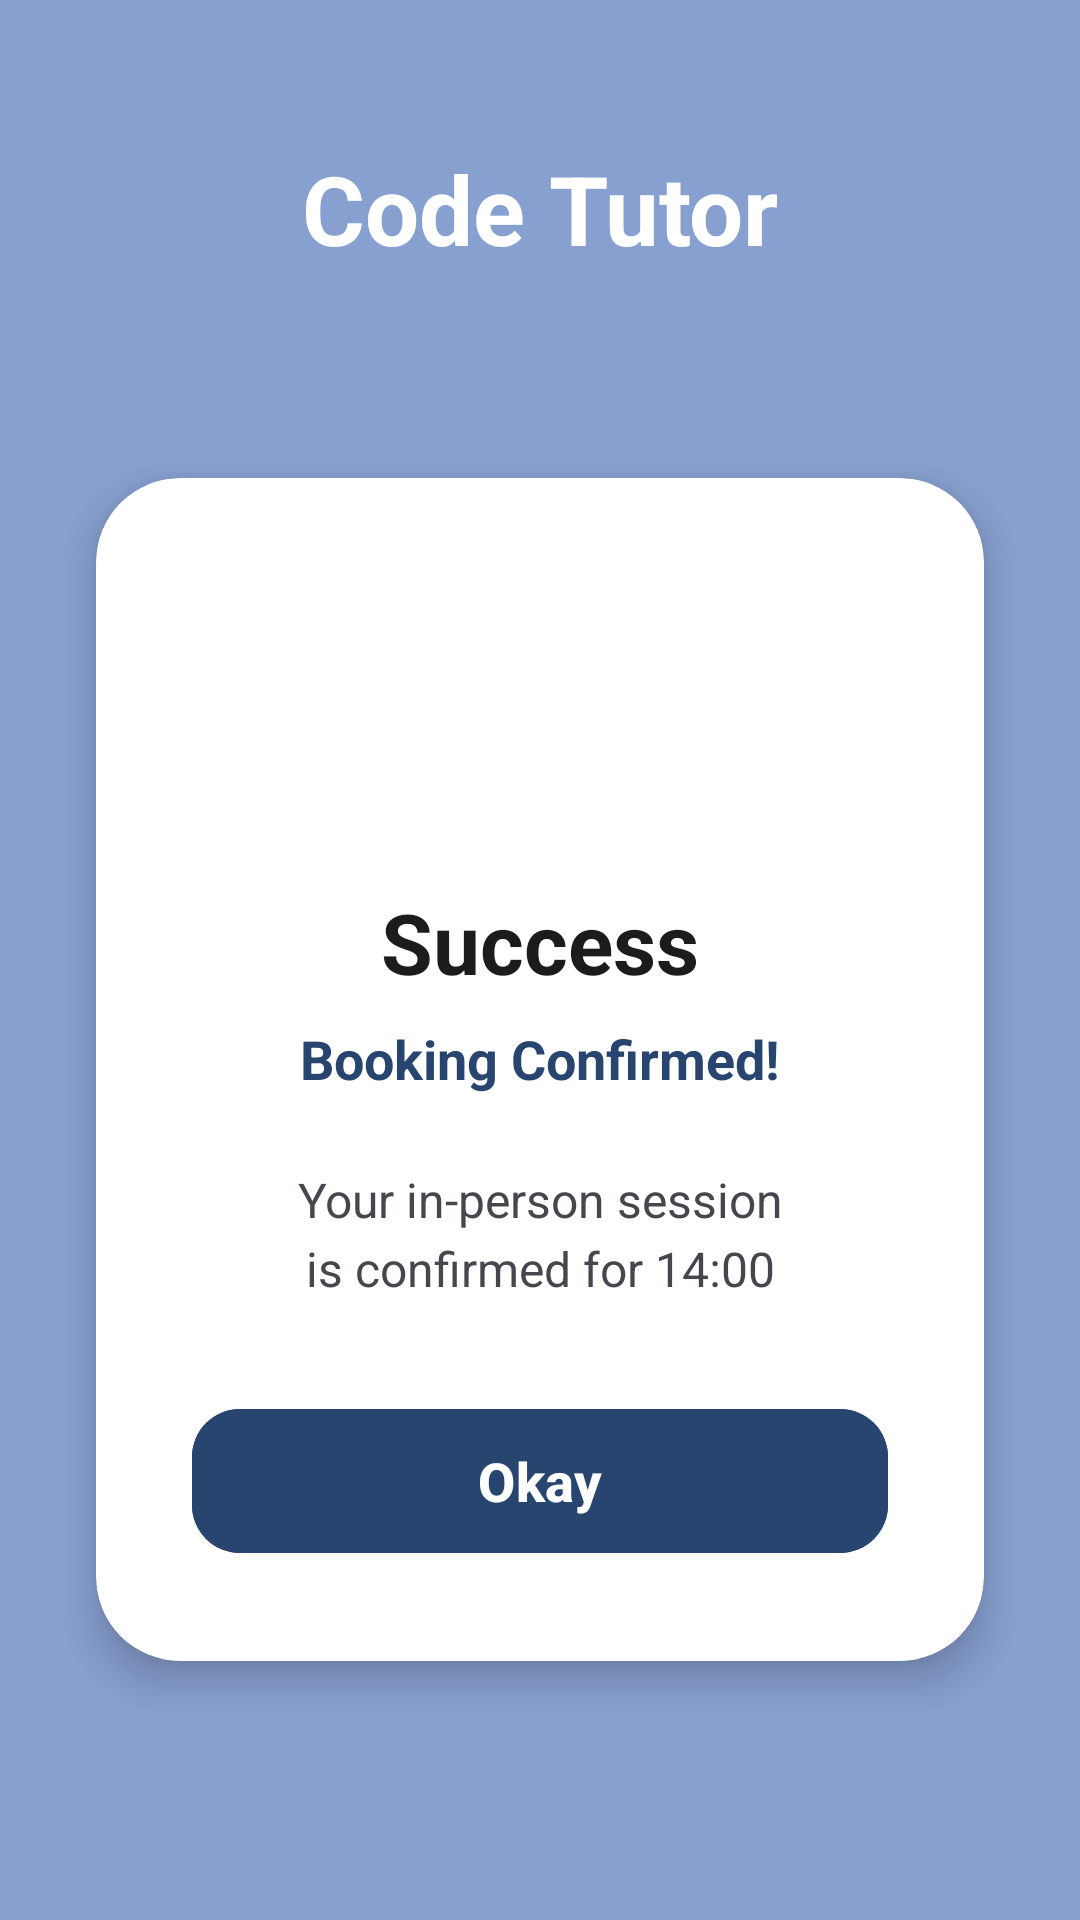

Layout XML and referenced resources for this Android screen:
<!-- AndroidManifest.xml: application theme Theme.Interfaces -->
<!-- res/layout/bookings.xml -->
<?xml version="1.0" encoding="utf-8"?>
<androidx.constraintlayout.widget.ConstraintLayout xmlns:android="http://schemas.android.com/apk/res/android"
    xmlns:app="http://schemas.android.com/apk/res-auto"
    xmlns:tools="http://schemas.android.com/tools"
    android:id="@+id/bookingsMain"
    android:layout_width="match_parent"
    android:layout_height="match_parent"
    android:background="@color/secondary_blue">

    <TextView
        android:id="@+id/codeTutorTitle"
        android:layout_width="wrap_content"
        android:layout_height="wrap_content"
        android:layout_marginTop="48dp"
        android:text="@string/code_tutor"
        android:textColor="@color/white"
        android:textSize="32sp"
        android:textStyle="bold"
        app:layout_constraintEnd_toEndOf="parent"
        app:layout_constraintStart_toStartOf="parent"
        app:layout_constraintTop_toTopOf="parent" />

    <com.google.android.material.card.MaterialCardView
        android:id="@+id/successCard"
        android:layout_width="match_parent"
        android:layout_height="wrap_content"
        android:layout_margin="32dp"
        app:cardBackgroundColor="@color/white"
        app:cardCornerRadius="28dp"
        app:cardElevation="8dp"
        app:layout_constraintBottom_toBottomOf="parent"
        app:layout_constraintTop_toBottomOf="@id/codeTutorTitle"
        app:layout_constraintVertical_bias="0.4"
        app:strokeWidth="0dp">

        <LinearLayout
            android:layout_width="match_parent"
            android:layout_height="wrap_content"
            android:gravity="center"
            android:orientation="vertical"
            android:padding="32dp">

            
            <ImageView
                android:layout_width="80dp"
                android:layout_height="80dp"
                android:layout_marginBottom="24dp"
                android:src="@drawable/outline_alarm_24"
                app:tint="@color/primary_blue" />

            <TextView
                android:id="@+id/successTitle"
                android:layout_width="wrap_content"
                android:layout_height="wrap_content"
                android:text="@string/success"
                android:textColor="@color/text_main"
                android:textSize="28sp"
                android:textStyle="bold" />

            <TextView
                android:id="@+id/bookingConfirmedText"
                android:layout_width="wrap_content"
                android:layout_height="wrap_content"
                android:layout_marginTop="8dp"
                android:text="@string/booking_confirmed"
                android:textColor="@color/primary_blue"
                android:textSize="18sp"
                android:textStyle="bold" />

            <TextView
                android:id="@+id/sessionDetailsText"
                android:layout_width="wrap_content"
                android:layout_height="wrap_content"
                android:layout_marginTop="24dp"
                android:gravity="center"
                android:text="@string/session_confirmed_text"
                android:textColor="@color/text_secondary"
                android:textSize="16sp"
                android:lineSpacingExtra="4dp" />

            <com.google.android.material.button.MaterialButton
                android:id="@+id/btnOkay"
                android:layout_width="match_parent"
                android:layout_height="56dp"
                android:layout_marginTop="32dp"
                android:backgroundTint="@color/primary_blue"
                android:text="@string/okay"
                android:textAllCaps="false"
                android:textColor="@color/white"
                android:textSize="18sp"
                android:textStyle="bold"
                app:cornerRadius="16dp" />

        </LinearLayout>
    </com.google.android.material.card.MaterialCardView>

</androidx.constraintlayout.widget.ConstraintLayout>
<!-- resources referenced by this layout -->
<resources>
  <color name="primary_blue">#27456F</color>
  <color name="secondary_blue">#88A0D0</color>
  <color name="text_main">#1A1C1E</color>
  <color name="text_secondary">#44474E</color>
  <color name="white">#FFFFFFFF</color>
  <string name="booking_confirmed">Booking Confirmed!</string>
  <string name="code_tutor">Code Tutor</string>
  <string name="okay">Okay</string>
  <string name="session_confirmed_text">Your in-person session\nis confirmed for 14:00</string>
  <string name="success">Success</string>
  <style name="Theme.Interfaces" parent="Base.Theme.Interfaces" />
  <style name="Base.Theme.Interfaces" parent="Theme.Material3.DayNight.NoActionBar">
          
          
      </style>
</resources>
